5-way image classification set "dataset" from GitHub (gabrieldgf4/insect-leaf-predation-dataset); label vocabulary: caterpillar, gastropod, grasshopper, green cow, healthy leaf.

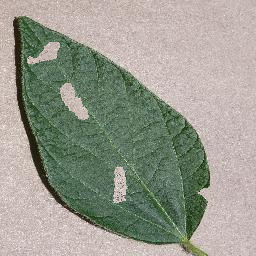
Label: caterpillar

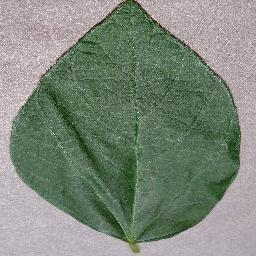
Label: healthy leaf

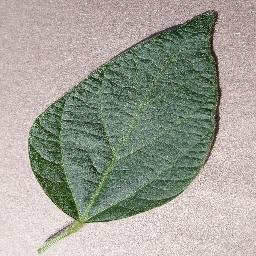
Label: healthy leaf

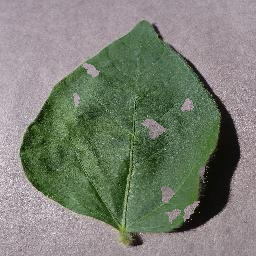
Label: grasshopper

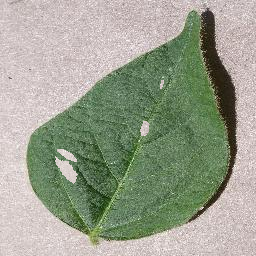
Label: green cow

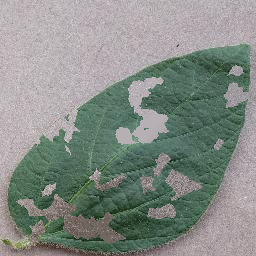
Label: gastropod
